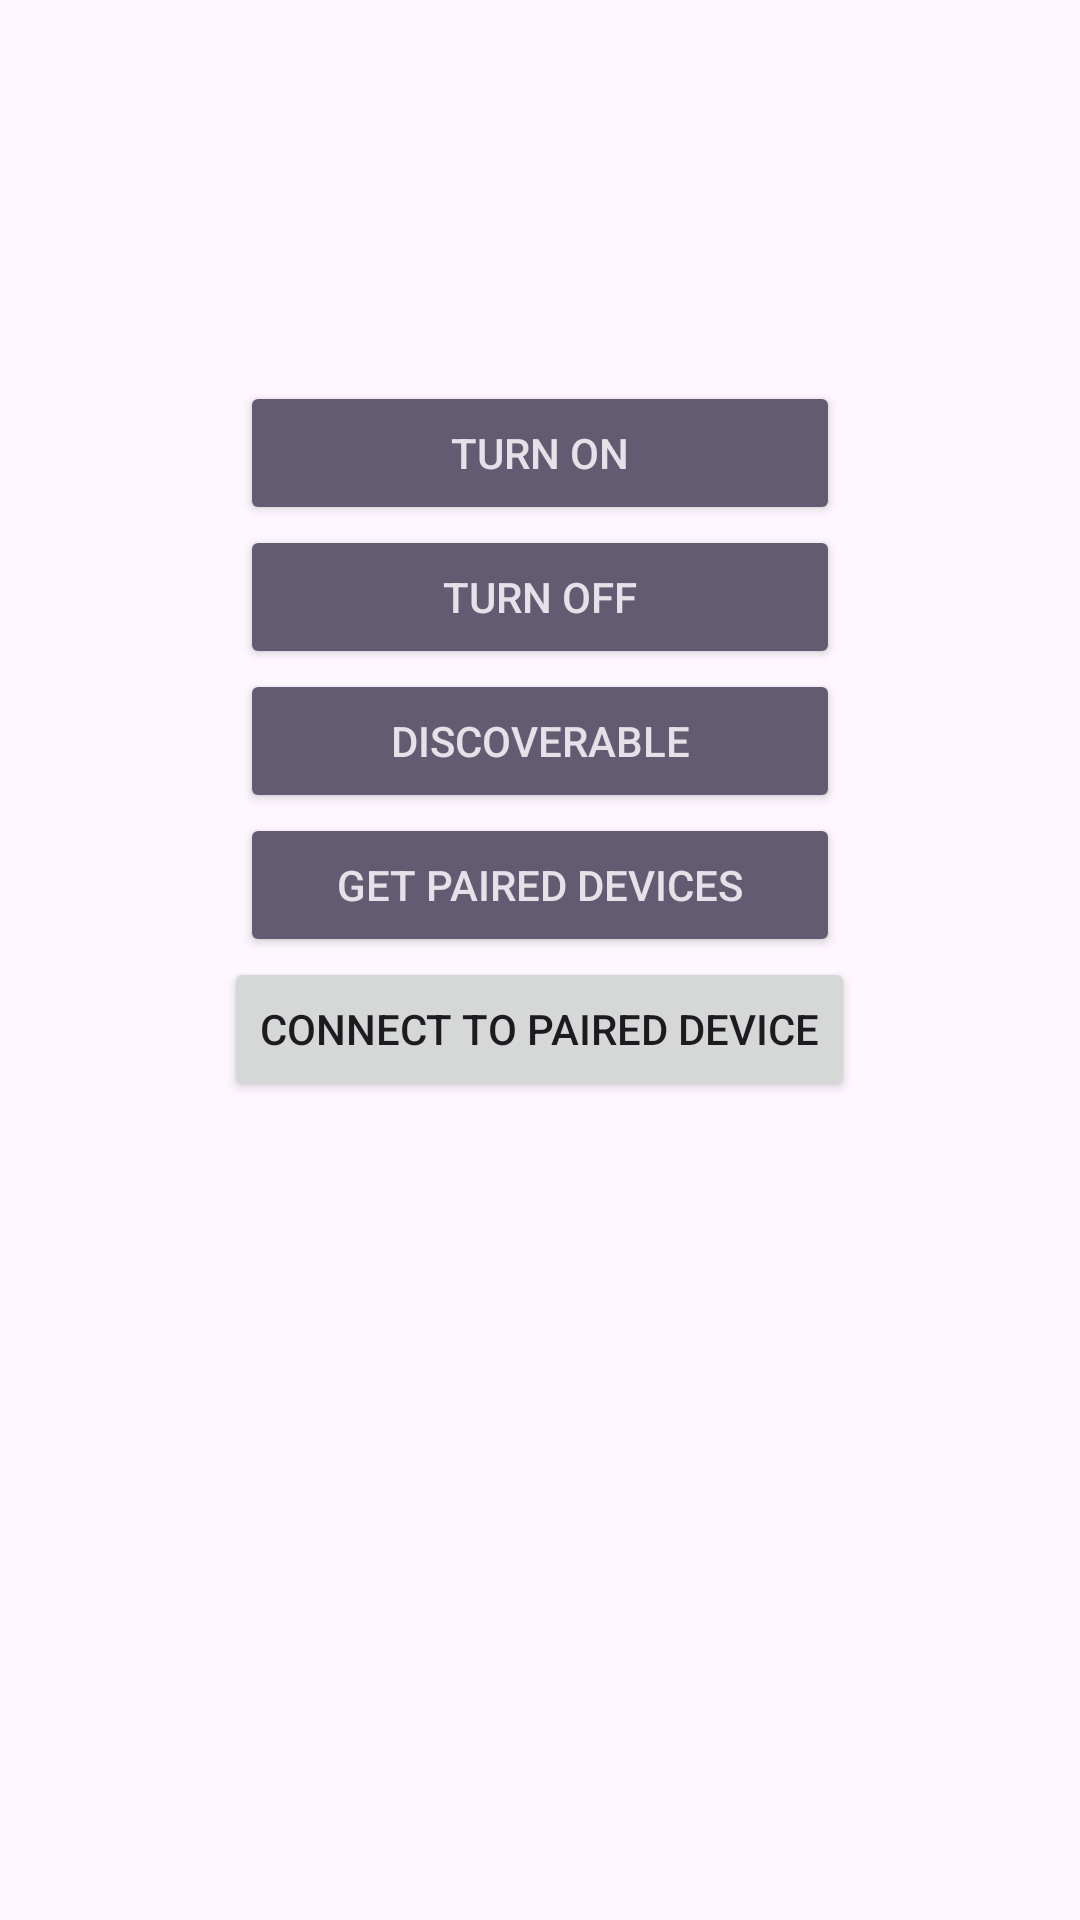

Reconstruct the res/layout file that produces this screen, plus the resources it refers to.
<!-- AndroidManifest.xml: application theme Theme.BevixApp -->
<!-- res/layout/activity_bluetooth.xml -->
<?xml version="1.0" encoding="utf-8"?>
<LinearLayout
    xmlns:android="http://schemas.android.com/apk/res/android"
    xmlns:tools="http://schemas.android.com/tools"
    xmlns:app="http://schemas.android.com/apk/res-auto"
    android:layout_width="match_parent"
    android:layout_height="match_parent"
    android:orientation="vertical"
    android:gravity="center_horizontal"
    tools:context=".BluetoothActivity">


    <TextView
        android:id="@+id/statusBluetoothTv"
        android:layout_width="match_parent"
        android:layout_height="wrap_content"
        android:text=""
        android:textAlignment="center"
        android:textSize="20sp"
        android:textColor="#000"/>
    
    <ImageView
        android:id="@+id/bluetoothIv"
        android:layout_width="100dp"
        android:layout_height="100dp" />
    
    <Button
        android:id="@+id/onBtn"
        android:minWidth="200dp"
        android:layout_width="wrap_content"
        android:layout_height="wrap_content"
        android:text="Turn On"
        style="@style/Base.Widget.AppCompat.Button.Colored"/>
    
    <Button
        android:id="@+id/offBtn"
        android:minWidth="200dp"
        android:layout_width="wrap_content"
        android:layout_height="wrap_content"
        android:text="Turn Off"
        style="@style/Base.Widget.AppCompat.Button.Colored"/>
    
    <Button
        android:id="@+id/discoverableBtn"
        android:minWidth="200dp"
        android:layout_width="wrap_content"
        android:layout_height="wrap_content"
        android:text="Discoverable"
        style="@style/Base.Widget.AppCompat.Button.Colored"/>
    
    <Button
        android:id="@+id/pairedBtn"
        android:minWidth="200dp"
        android:layout_width="wrap_content"
        android:layout_height="wrap_content"
        android:text="Get Paired Devices"
        style="@style/Base.Widget.AppCompat.Button.Colored"/>






    <Button
        android:id="@+id/connectPairedBtn"
        android:layout_width="wrap_content"
        android:layout_height="wrap_content"
        android:text="Connect to Paired Device" />
    
    <TextView
        android:id="@+id/pairedTv"
        android:minWidth="200dp"
        android:text=""
        android:textColor="#000"
        android:layout_width="match_parent"
        android:layout_height="wrap_content" />



</LinearLayout>
<!-- resources referenced by this layout -->
<resources>
  <style name="Theme.BevixApp" parent="Base.Theme.BevixApp" />
  <style name="Base.Theme.BevixApp" parent="Theme.Material3.DayNight.NoActionBar">
          
          
      </style>
</resources>
